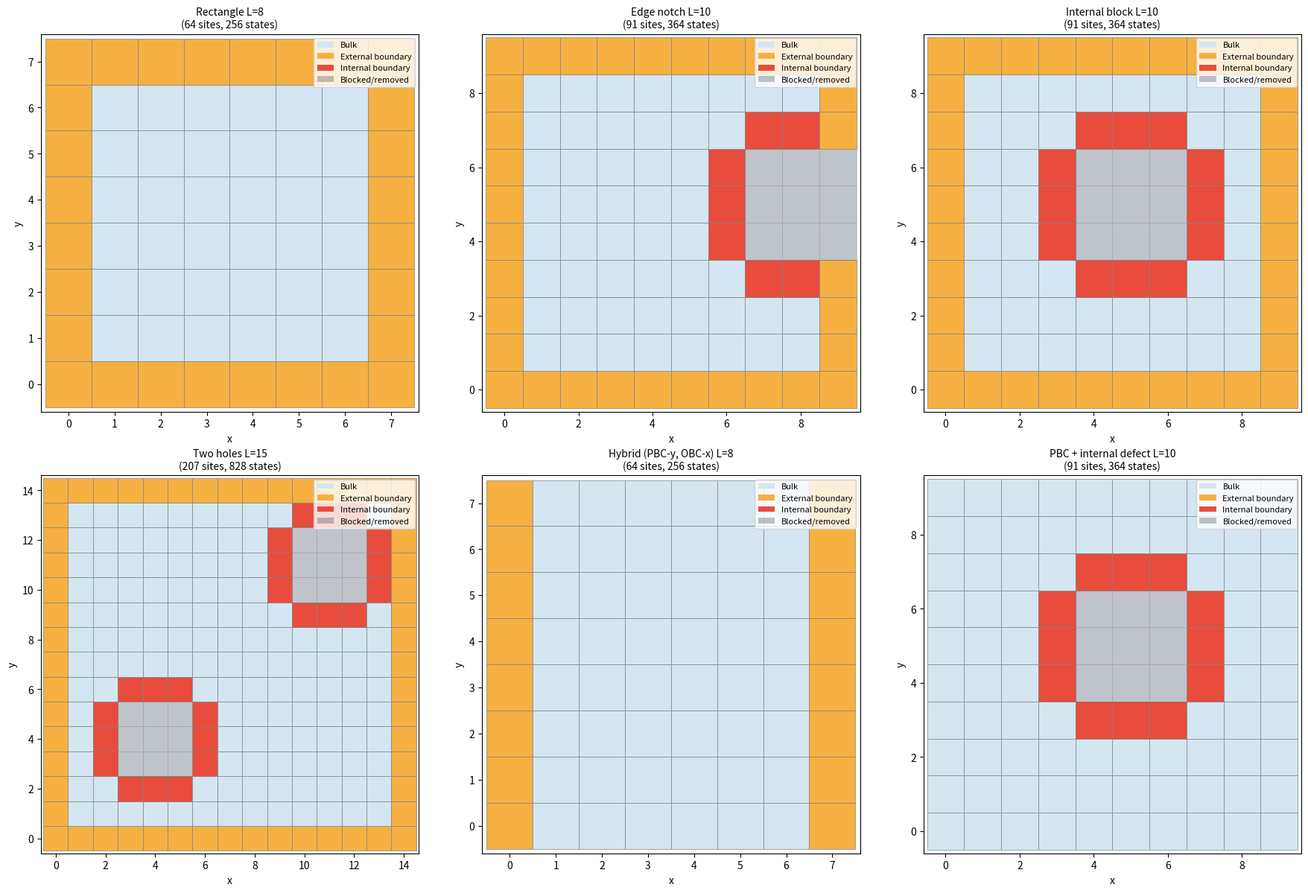

Write the Python code that produced this figure.
"""
TCRW Geometry Engine: Flexible lattice masks for arbitrary boundary conditions
===============================================================================

Supports:
  - Simple rectangular OBC (backward compatible with existing code)
  - Rectangular with internal defects (removed sites → internal boundaries)
  - Rectangular with holes (removed rectangular blocks)
  - Hybrid BC: periodic in one direction, open in the other
  - Fully custom geometries via binary array

Used by: build_transition_matrix_generic, simulate_tcrw_geometry, exact_currents_generic

Author: Prashant Bisht, TIFR Hyderabad
"""

import numpy as np

# Direction vectors: d=0(↑), 1(→), 2(↓), 3(←)
DX = np.array([0, 1, 0, -1], dtype=np.int64)
DY = np.array([1, 0, -1, 0], dtype=np.int64)


class LatticeMask:
    """
    Base class for lattice geometry.

    A mask defines which sites exist and how boundary conditions work.
    Subclasses override is_valid() and neighbor() for specific geometries.
    """

    def __init__(self, Lx, Ly=None):
        self.Lx = Lx
        self.Ly = Ly if Ly is not None else Lx
        self._build_index_maps()

    def is_valid(self, x, y):
        """Return True if (x, y) is a valid lattice site."""
        return 0 <= x < self.Lx and 0 <= y < self.Ly

    def neighbor(self, x, y, d):
        """
        Given site (x,y) and direction d, return (nx, ny) after move.
        Returns None if the move is blocked (OBC wall or invalid site).
        """
        nx = x + DX[d]
        ny = y + DY[d]
        if self.is_valid(nx, ny):
            return (nx, ny)
        return None

    def _build_index_maps(self):
        """Build (x,y) <-> linear index mappings for all valid sites."""
        self._sites = []
        self._site_to_idx = {}
        idx = 0
        for y in range(self.Ly):
            for x in range(self.Lx):
                if self.is_valid(x, y):
                    self._sites.append((x, y))
                    self._site_to_idx[(x, y)] = idx
                    idx += 1
        self._n_sites = idx

    @property
    def n_sites(self):
        """Number of valid lattice sites."""
        return self._n_sites

    @property
    def n_states(self):
        """Total number of states = 4 * n_sites (4 director states per site)."""
        return 4 * self._n_sites

    @property
    def valid_sites(self):
        """List of (x, y) tuples for all valid sites, in index order."""
        return list(self._sites)

    def site_to_index(self, x, y):
        """Map (x, y) -> site index. Returns None if site is invalid."""
        return self._site_to_idx.get((x, y), None)

    def index_to_site(self, idx):
        """Map site index -> (x, y)."""
        return self._sites[idx]

    def state_index(self, x, y, d):
        """Map (x, y, d) -> full state index = d * n_sites + site_index."""
        si = self.site_to_index(x, y)
        if si is None:
            return None
        return d * self._n_sites + si

    def state_to_xyd(self, state_idx):
        """Map full state index -> (x, y, d)."""
        d = state_idx // self._n_sites
        si = state_idx % self._n_sites
        x, y = self._sites[si]
        return x, y, d

    def is_boundary(self, x, y):
        """
        Check if (x, y) is a boundary site (has at least one blocked neighbor).
        """
        if not self.is_valid(x, y):
            return False
        for d in range(4):
            if self.neighbor(x, y, d) is None:
                return True
        return False

    def boundary_type(self, x, y):
        """
        Classify boundary: 'external', 'internal', 'bulk', or 'invalid'.

        External: site is on the outer rectangle boundary.
        Internal: site borders a defect/hole but not the outer boundary.
        Bulk: all 4 neighbors exist.
        """
        if not self.is_valid(x, y):
            return 'invalid'

        on_outer = (x == 0 or x == self.Lx - 1 or y == 0 or y == self.Ly - 1)
        has_blocked = any(self.neighbor(x, y, d) is None for d in range(4))

        if has_blocked and on_outer:
            return 'external'
        elif has_blocked and not on_outer:
            return 'internal'
        else:
            return 'bulk'

    def get_boundary_sites(self, btype='all'):
        """
        Return list of (x, y) boundary sites.
        btype: 'all', 'external', 'internal'
        """
        result = []
        for x, y in self._sites:
            bt = self.boundary_type(x, y)
            if btype == 'all' and bt in ('external', 'internal'):
                result.append((x, y))
            elif bt == btype:
                result.append((x, y))
        return result

    def to_array(self):
        """Return Lx × Ly boolean array. True = valid site."""
        arr = np.zeros((self.Lx, self.Ly), dtype=bool)
        for x, y in self._sites:
            arr[x, y] = True
        return arr

    def visualize(self, ax=None, show_types=True):
        """Plot the lattice mask. Color by boundary type if show_types=True."""
        import matplotlib.pyplot as plt
        import matplotlib.patches as mpatches

        if ax is None:
            fig, ax = plt.subplots(1, 1, figsize=(max(6, self.Lx * 0.6),
                                                    max(6, self.Ly * 0.6)))

        colors = {'bulk': '#d4e6f1', 'external': '#f5b041',
                  'internal': '#e74c3c', 'invalid': '#2c3e50'}

        # Draw grid
        for x in range(self.Lx):
            for y in range(self.Ly):
                if self.is_valid(x, y):
                    bt = self.boundary_type(x, y) if show_types else 'bulk'
                    rect = mpatches.Rectangle((x - 0.5, y - 0.5), 1, 1,
                                               facecolor=colors[bt],
                                               edgecolor='gray', lw=0.5)
                    ax.add_patch(rect)
                else:
                    rect = mpatches.Rectangle((x - 0.5, y - 0.5), 1, 1,
                                               facecolor=colors['invalid'],
                                               edgecolor='gray', lw=0.5, alpha=0.3)
                    ax.add_patch(rect)

        ax.set_xlim(-0.6, self.Lx - 0.4)
        ax.set_ylim(-0.6, self.Ly - 0.4)
        ax.set_aspect('equal')
        ax.set_xlabel('x')
        ax.set_ylabel('y')

        if show_types:
            legend_elements = [
                mpatches.Patch(facecolor=colors['bulk'], label='Bulk'),
                mpatches.Patch(facecolor=colors['external'], label='External boundary'),
                mpatches.Patch(facecolor=colors['internal'], label='Internal boundary'),
                mpatches.Patch(facecolor=colors['invalid'], alpha=0.3, label='Blocked/removed'),
            ]
            ax.legend(handles=legend_elements, loc='upper right', fontsize=8)

        return ax


class RectangleMask(LatticeMask):
    """Simple L × L rectangle with OBC on all sides. Backward compatible."""

    def __init__(self, L):
        super().__init__(L, L)


class RectangleWithDefects(LatticeMask):
    """
    L × L rectangle with some sites removed (internal defects/walls).

    Parameters
    ----------
    L : int
        Grid size.
    blocked : list of (x, y) tuples
        Sites that are removed from the lattice.
    """

    def __init__(self, L, blocked):
        self._blocked = set(blocked)
        super().__init__(L, L)

    def is_valid(self, x, y):
        if not (0 <= x < self.Lx and 0 <= y < self.Ly):
            return False
        return (x, y) not in self._blocked


class RectangleWithHoles(LatticeMask):
    """
    L × L rectangle with rectangular holes removed.

    Parameters
    ----------
    L : int
        Grid size.
    holes : list of (x0, y0, w, h) tuples
        Each hole removes sites in [x0, x0+w) × [y0, y0+h).
    """

    def __init__(self, L, holes):
        self._blocked = set()
        for x0, y0, w, h in holes:
            for x in range(x0, x0 + w):
                for y in range(y0, y0 + h):
                    self._blocked.add((x, y))
        super().__init__(L, L)

    def is_valid(self, x, y):
        if not (0 <= x < self.Lx and 0 <= y < self.Ly):
            return False
        return (x, y) not in self._blocked


class HybridBCMask(LatticeMask):
    """
    L × L lattice with per-axis boundary conditions.

    Parameters
    ----------
    L : int
        Grid size.
    pbc_x : bool
        If True, x-direction is periodic.
    pbc_y : bool
        If True, y-direction is periodic.
    """

    def __init__(self, L, pbc_x=False, pbc_y=False):
        self.pbc_x = pbc_x
        self.pbc_y = pbc_y
        super().__init__(L, L)

    def neighbor(self, x, y, d):
        nx = x + DX[d]
        ny = y + DY[d]

        # Handle PBC wrapping
        if self.pbc_x:
            nx = nx % self.Lx
        if self.pbc_y:
            ny = ny % self.Ly

        if self.is_valid(nx, ny):
            return (nx, ny)
        return None

    def boundary_type(self, x, y):
        """With PBC axes, only OBC axes contribute to boundary."""
        if not self.is_valid(x, y):
            return 'invalid'
        has_blocked = any(self.neighbor(x, y, d) is None for d in range(4))
        if has_blocked:
            return 'external'
        return 'bulk'


class PBCWithDefects(LatticeMask):
    """
    L × L lattice with full PBC on outer boundary + internal defects.

    This is for Fig 11(c)-(d): outer boundary wraps (PBC), but there
    are removed sites in the interior creating internal boundaries.
    """

    def __init__(self, L, blocked):
        self._blocked = set(blocked)
        super().__init__(L, L)

    def is_valid(self, x, y):
        # Any position in [0, L) is geometrically valid...
        if not (0 <= x < self.Lx and 0 <= y < self.Ly):
            return False
        # ...unless it's a blocked/defect site
        return (x, y) not in self._blocked

    def neighbor(self, x, y, d):
        # PBC wrapping on outer boundary
        nx = (x + DX[d]) % self.Lx
        ny = (y + DY[d]) % self.Ly
        if self.is_valid(nx, ny):
            return (nx, ny)
        return None  # blocked by defect

    def boundary_type(self, x, y):
        if not self.is_valid(x, y):
            return 'invalid'
        has_blocked = any(self.neighbor(x, y, d) is None for d in range(4))
        if has_blocked:
            return 'internal'  # PBC has no external boundary
        return 'bulk'


class CustomMask(LatticeMask):
    """
    Build from a 2D boolean array. True = valid site.
    Optionally specify per-axis PBC.
    """

    def __init__(self, grid, pbc_x=False, pbc_y=False):
        self._grid = np.asarray(grid, dtype=bool)
        self.pbc_x = pbc_x
        self.pbc_y = pbc_y
        Lx, Ly = self._grid.shape
        super().__init__(Lx, Ly)

    def is_valid(self, x, y):
        xx = x % self.Lx if self.pbc_x else x
        yy = y % self.Ly if self.pbc_y else y
        if not (0 <= xx < self.Lx and 0 <= yy < self.Ly):
            return False
        return bool(self._grid[xx, yy])

    def neighbor(self, x, y, d):
        nx = x + DX[d]
        ny = y + DY[d]
        if self.pbc_x:
            nx = nx % self.Lx
        if self.pbc_y:
            ny = ny % self.Ly
        if self.is_valid(nx, ny):
            return (nx, ny)
        return None


# ============================================================
# Predefined defect geometries for the paper's figures
# ============================================================

def paper_defect_edge_notch(L=10):
    """
    Fig 2(i)-(k): Edge deformation — notch cut into outer boundary.
    Remove a rectangular notch from the right edge.
    """
    blocked = []
    # Remove 3×3 block from right edge, centered vertically
    cx, cy = L - 1, L // 2
    for dx in range(3):
        for dy in range(-1, 2):
            bx = cx - dx
            by = cy + dy
            if 0 <= bx < L and 0 <= by < L:
                blocked.append((bx, by))
    return RectangleWithDefects(L, blocked)


def paper_defect_internal_block(L=10):
    """
    Fig 2(l)-(o): Internal defect — removed block in the bulk.
    Creates an internal boundary with its own edge current.
    """
    # 3×3 hole in the center
    cx, cy = L // 2, L // 2
    blocked = []
    for dx in range(-1, 2):
        for dy in range(-1, 2):
            blocked.append((cx + dx, cy + dy))
    return RectangleWithDefects(L, blocked)


def paper_defect_two_holes(L=15):
    """
    Fig 12: Two separated internal defects creating disconnected internal boundaries.
    """
    blocked = []
    # Hole 1: 3×3 at (4, 4)
    for dx in range(3):
        for dy in range(3):
            blocked.append((3 + dx, 3 + dy))
    # Hole 2: 3×3 at (10, 10)
    for dx in range(3):
        for dy in range(3):
            blocked.append((10 + dx, 10 + dy))
    return RectangleWithDefects(L, blocked)


def paper_pbc_with_internal_defect(L=10):
    """
    Fig 11(c)-(d): PBC outer boundary with internal defect block.
    """
    cx, cy = L // 2, L // 2
    blocked = []
    for dx in range(-1, 2):
        for dy in range(-1, 2):
            blocked.append((cx + dx, cy + dy))
    return PBCWithDefects(L, blocked)


# ============================================================
# Quick self-test
# ============================================================

if __name__ == '__main__':
    import matplotlib.pyplot as plt

    fig, axes = plt.subplots(2, 3, figsize=(18, 12))

    masks = [
        ("Rectangle L=8", RectangleMask(8)),
        ("Edge notch L=10", paper_defect_edge_notch(10)),
        ("Internal block L=10", paper_defect_internal_block(10)),
        ("Two holes L=15", paper_defect_two_holes(15)),
        ("Hybrid (PBC-y, OBC-x) L=8", HybridBCMask(8, pbc_x=False, pbc_y=True)),
        ("PBC + internal defect L=10", paper_pbc_with_internal_defect(10)),
    ]

    for ax, (name, mask) in zip(axes.flat, masks):
        mask.visualize(ax=ax)
        ax.set_title(f"{name}\n({mask.n_sites} sites, {mask.n_states} states)", fontsize=10)

    plt.tight_layout()
    plt.savefig('tcrw_geometry_test.png', dpi=150)
    plt.close()
    print("Saved tcrw_geometry_test.png")

    # Verify backward compatibility
    rect = RectangleMask(10)
    assert rect.n_sites == 100
    assert rect.n_states == 400
    assert rect.state_index(3, 5, 2) == 2 * 100 + 5 * 10 + 3
    print("RectangleMask backward compatibility: OK")

    # Verify defect mask
    defect = paper_defect_internal_block(10)
    assert defect.n_sites == 100 - 9  # 9 sites removed
    assert defect.is_valid(5, 5) == False  # center blocked
    assert defect.is_valid(0, 0) == True
    int_bnd = defect.get_boundary_sites('internal')
    ext_bnd = defect.get_boundary_sites('external')
    print(f"Internal block: {len(int_bnd)} internal boundary sites, {len(ext_bnd)} external")

    # Verify PBC with defect
    pbc_def = paper_pbc_with_internal_defect(10)
    assert pbc_def.boundary_type(0, 0) == 'bulk'  # outer edge is PBC, not boundary
    assert pbc_def.boundary_type(3, 5) == 'internal'  # next to defect
    print(f"PBC+defect: {len(pbc_def.get_boundary_sites('internal'))} internal boundary sites")

    print("\nAll geometry tests passed.")
